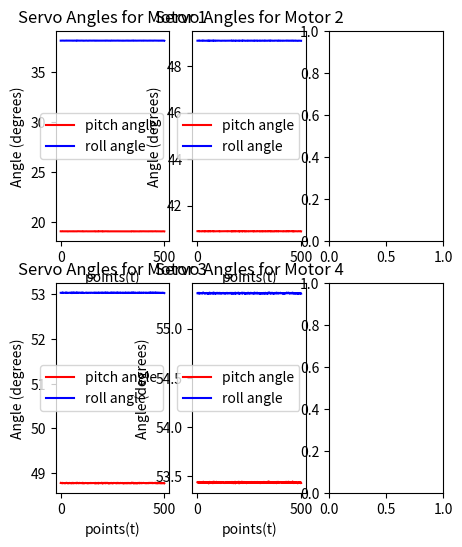

Source code (Python):
import numpy as np
import matplotlib.pyplot as plt
import matplotlib as mpl

mu = -(1.6e-6)
Km = (2.58 * (10**-8))
L = 0.16
c = 0.707106781
A = c * L * mu
lamb = (5e-1)

coefficient_matrix = [
       [-float(mu), 0.0,0.0, -float(mu), 0.0,0.0,-float(mu), 0.0,0.0, -float(mu), 0.0, 0.0], 
       [ 0.0, -float(mu),0.0, 0.0, -float(mu), 0.0, 0.0, -float(mu), 0.0, 0.0, -float(mu), 0.0], 
       [ 0.0, 0.0, float(mu), 0.0,0.0, float(mu), 0.0,0.0, float(mu), 0.0,0.0, float(mu)], 
       [float(Km),0.0,float(A), float(Km),0.0, -float(A), -float(Km),0.0, -float(A), -float(Km),0.0, float(A)], 
       [0.0,-float(Km),-float(A),0.0,-float(Km), float(A),0.0, float(Km), -float(A), 0.0,float(Km), float(A)], 
       [-float(A),-float(A), float(Km), float(A),float(A), float(Km), -float(A),float(A), -float(Km ), float(A),-float(A), -float(Km)]
    ]

coeff_array = np.matrix(np.array(coefficient_matrix))
B_array = np.matrix(np.identity(12))
B_array[np.arange(1, 12), np.arange(0,11)] = -1 
points = 500
noise = np.random.normal(0.15,0.02,6*points).reshape((6,points))
noise += np.array([0, 0, (1.94*9.81), 0, 0, 0]).reshape((6,1))
#outputs = np.linalg.pinv(coeff_array).dot(noise)
lambda_array = lamb * np.identity(12)
sol_array = np.linalg.inv((coeff_array.H.dot(coeff_array) + (lamb**2)*B_array.H.dot(B_array))).dot(coeff_array.H) 
outputs = sol_array.dot(noise)

np.set_printoptions(suppress=True)
print(repr(np.linalg.pinv(coeff_array).reshape((72,))))
print(f" This is the condition number {np.linalg.cond(coeff_array.dot(outputs))}")
angular_velocity = np.sqrt(np.abs(outputs[2:outputs.shape[0]:3]))

alpha_angles = np.zeros(outputs.shape)
beta_angles = np.zeros(outputs.shape)
lowpass_filter = 0
previous_beta = [0,0,0,0] 
previous_alpha = [0,0,0,0] 
for j in range(0, outputs.shape[1]):
    counter = 0
    for i in range(0,outputs.shape[0],3):

        if previous_alpha[counter] == 0 or previous_beta[counter] == 0 or lowpass_filter == 0:
            alpha_angles2 = (outputs[i,j]/outputs[i+2,j]) 
            alpha_angles[i//3,j] = np.remainder(alpha_angles2, np.pi) * (180/np.pi)
            beta_angles2 = (outputs[i+1,j]/outputs[i+2,j]) 
            beta_angles[i//3,j] = np.remainder(beta_angles2, np.pi) * (180/np.pi)
            previous_alpha[counter] = alpha_angles[i//3,j]
            previous_beta[counter] = beta_angles[i//3,j]
            counter+=1
        else: 
            alpha_angles2 = (outputs[i,j]/outputs[i+2,j]) 
            alpha_angles[i//3,j] = 0.5 * (np.remainder(alpha_angles2, np.pi) * (180/np.pi) - previous_alpha[counter]) +(previous_alpha[counter])
            beta_angles2 = (outputs[i+1,j]/outputs[i+2,j]) 
            beta_angles[i//3,j] = 0.5 *(np.remainder(beta_angles2, np.pi) * (180/np.pi) - previous_beta[counter]) + (previous_beta[counter])
            previous_alpha[counter] = alpha_angles[i//3,j]
            previous_beta[counter] = beta_angles[i//3,j] 
            counter+=1   

time = np.linspace(0,points,num=points)
fig,axes = plt.subplots(ncols=3, nrows=2, figsize=(5,6))
counter = 1
for row in range(2): 
    for col in range(2): 
        axes[row, col].plot(time, alpha_angles[counter-1].T, color='red', label="pitch angle")
        axes[row, col].plot(time, beta_angles[counter-1].T, color='blue', label="roll angle")
        axes[row, col].legend()
        axes[row, col].set_title(f"Servo Angles for Motor {counter}")
        axes[row, col].set_xlabel("points(t)")
        axes[row, col].set_ylabel("Angle (degrees)")
        counter+=1

'''
axis = ["forward", "right", "throttle", "roll", "pitch", "yaw"]
counter = 0
for row in range(2): 
    for col in range(2,4): 
        axes[row, col].plot(time, angular_velocity[counter-1].T, color='red', label="motor rpm")
        axes[row, col].legend()
        axes[row, col].set_title(f"Motor {counter +1} rad/s vs gaussian noise")
        axes[row, col].set_xlabel(f"Data Points")
        axes[row, col].set_ylabel("Motor RPM")
        counter+=1
'''
plot_colors = ['turquoise', 'steelblue', 'orchid', 'red']
pitch_angles = ["alpha 1", "alpha 2 ", "alpha 3", "alpha 4"]
roll_angles = ["beta 1", "beta 2 ", "beta 3", "beta 4"]
'''
for i in range(0, 2): 
    axes[0, 2].plot(noise[3], beta_angles[(i)][:], color=plot_colors[i], label=roll_angles[i])
    axes[1, 2].plot(noise[3], alpha_angles[i][:], color=plot_colors[i], label=pitch_angles[i])
    axes[0, 2].set_title("Roll Angles plotted against each other")
    axes[1, 2].set_title("Pitch Angles plotted against each other")
    axes[0, 2].legend()
    axes[1,2].legend()
    '''
plt.show()

